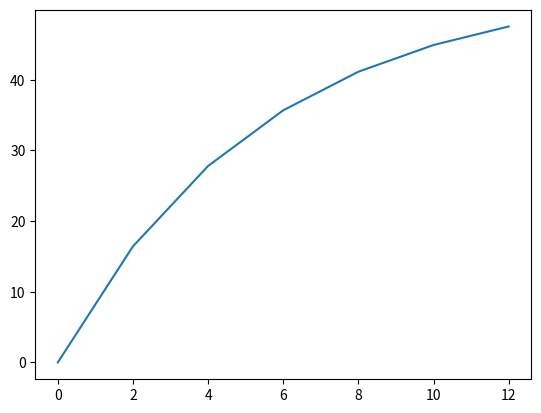
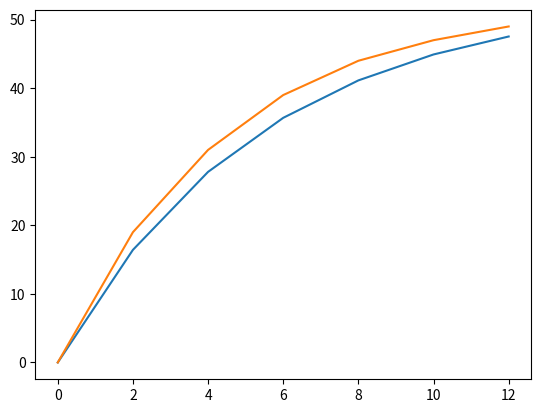

These figures' Python source, in order:
import math 
math.sqrt(2)

a = 2
math.sqrt(a)

a + 3

g = 9.81
m = 68.1
c = 12.5
t = 4

(g * m / c) * (1 - math.exp(-(c * t/m)))

t = 6

(g * m / c) * (1 - math.exp(-(c * t/m)))

def skyfall(g, m, c, t):
    return (g * m / c) * (1 - math.exp(-(c * t/m)))

skyfall(g,m,c,4)

skyfall(g,m,c,6)

skyfall(g,m,c,8)

skyfall(g,m,c,20)

# returns the velocity of a free falling parachutists 
# based on the analytical solution described in our course notes 
# g is the gravity constant 
# m is the mass of 007 
# c is the drag coefficient caused by his expensive outfit 
# t is the time in seconds 
def skyfall(g, m, c, t):
    return (g * m / c) * (1 - math.exp(-(c * t/m)))

for t in range(0, 14, 2):
    v = skyfall(g, m, c, t)
    print(v)

import numpy as np

x = np.array([1,2,3])
print(x)

y = np.array([[1],[2],[3]])
print(y)

print(x[2])

A = np.array([[1,2,3],[4,5,6],[7,8,9]])
print(A)

print(A[2,1])

print(A[:,1])

print(A[1,:])

def skyfall(g, m, c, t):
    return (g * m / c) * (1 - np.exp(-(c * t/m)))
    
t = np.array([0, 2, 4, 6, 8, 10, 12])
v = skyfall(g, m, c, t)
print(v)

import matplotlib.pyplot as plt

plt.plot(t,v)

def skyfall_euler(g, m, c, t):
    v = np.zeros_like(t)
    for i in range(t.size-1):
        v[i+1]=v[i]+(g-c/m*v[i])*(t[i+1]-t[i])
    return v

u = skyfall_euler(g,m,c,t)
print(u)

plt.plot(t,v,t,u)
